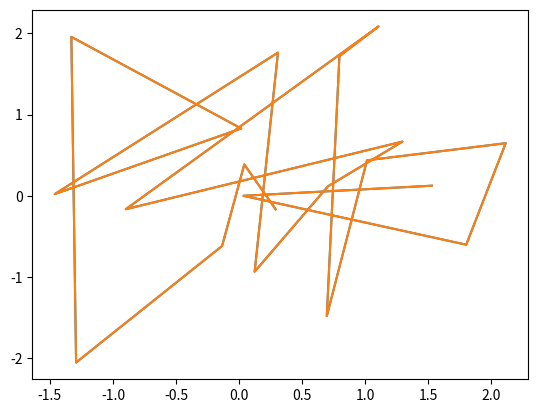
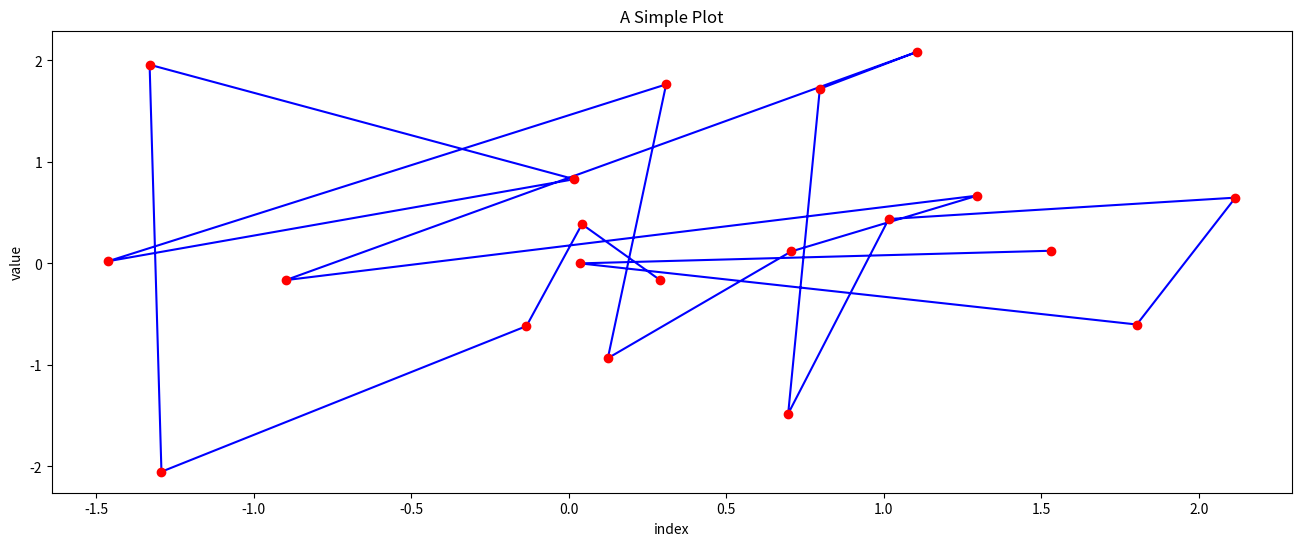

Reproduce these figures in Python, in order. (Note: this script raises an exception after producing the figures.)
# -*- coding: utf-8 -*-
"""
Created on Thu Nov  3 16:45:02 2022

@author: Zhonghao Jiang, Yang Zhao

Only for PhD Python Workshop, Univeristy of Glasgow.
"""

#%% Practice 1
# Import matplotlib with the usual abbreviation mpl.
import matplotlib as mpl # The version of matplotlib used.
# Import the main plotting sub package with the usual abbreviation plt.
import matplotlib.pyplot as plt 
# Import the data package
import numpy as np

# Draws the random numbers (xy values).
y = np.random.standard_normal(20)
x = np.random.standard_normal(20)
# Calls the plt.plot() function with the x and y objects.
# plot() function plots continuous lines by default
plt.plot(x, y)

#plot figures with labels and titles
plt.plot(x,y)
plt.figure(figsize=(16, 6)) # Increases the size of the figure.
plt.plot(x,y, 'b', lw=1.5) # Plots the data as a line in blue with line width of 1.5 points.
plt.plot(x,y, 'ro') # Plots the data as red (thick) dots.
plt.xlabel('index') # Places a label on the x-axis.
plt.ylabel('value') # Places a label on the y-axis.
plt.title('A Simple Plot')  # Places a title.


#%% Static 3D Plotting

# Case of a European call option
# Strike values between 50 and 150
strike = np.linspace(50, 150, 24)
# Times-to-maturity between 0.5 and 2.5 years
ttm = np.linspace(0.5, 2.5, 24)
# The two two-dimensional ndarray objects (grids) created.
strike, ttm = np.meshgrid(strike, ttm)
strike[:2].round(1)
iv = (strike - 100) ** 2 / (100 * strike) / ttm
iv[:5, :3]

# Imports the relevant 3D plotting features, which is required 
# although Axes3D is not directly used.
from mpl_toolkits.mplot3d import Axes3D
fig = plt.figure(figsize=(10, 6))
ax = fig.gca(projection='3d') # Sets up a canvas for 3D plotting.
surf = ax.plot_surface(strike, ttm, iv, rstride=2, cstride=2,
                       cmap=plt.cm.coolwarm, linewidth=0.5,antialiased=True)
ax.set_xlabel('strike')
ax.set_ylabel('time-to-maturity')
ax.set_zlabel('implied volatility')
fig.colorbar(surf, shrink=0.5, aspect=5);














